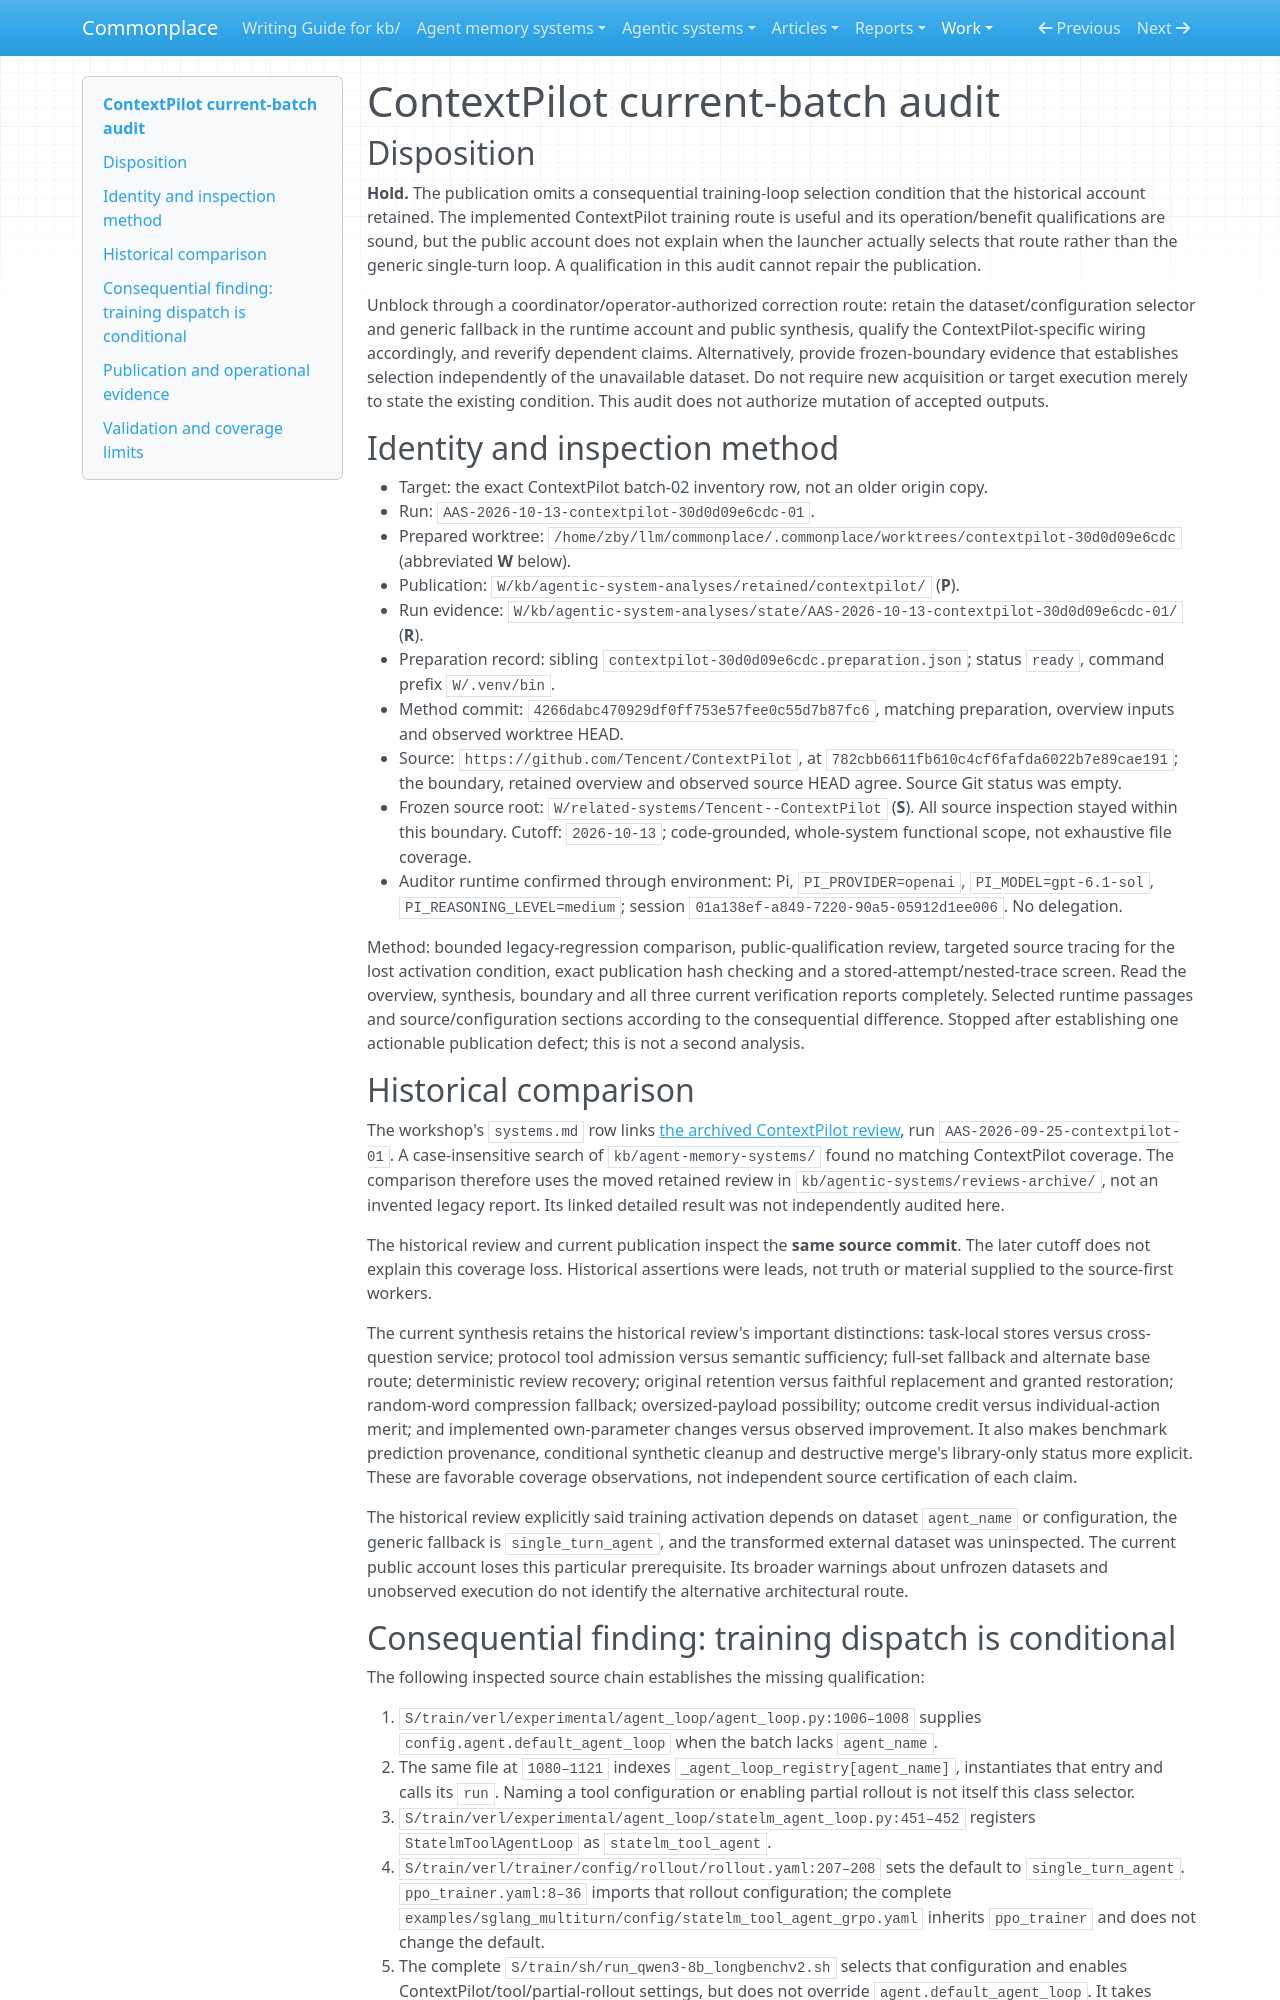

repository: zby/commonplace · page: work/agentic-system-completion/evidence/captured/audits/bash-current-contextpilot/index.html · generator: mkdocs

# ContextPilot current-batch audit

## Disposition

**Hold.** The publication omits a consequential training-loop selection condition that the historical account retained. The implemented ContextPilot training route is useful and its operation/benefit qualifications are sound, but the public account does not explain when the launcher actually selects that route rather than the generic single-turn loop. A qualification in this audit cannot repair the publication.

Unblock through a coordinator/operator-authorized correction route: retain the dataset/configuration selector and generic fallback in the runtime account and public synthesis, qualify the ContextPilot-specific wiring accordingly, and reverify dependent claims. Alternatively, provide frozen-boundary evidence that establishes selection independently of the unavailable dataset. Do not require new acquisition or target execution merely to state the existing condition. This audit does not authorize mutation of accepted outputs.

## Identity and inspection method

- Target: the exact ContextPilot batch-02 inventory row, not an older origin copy.
- Run: `AAS-2026-10-13-contextpilot-30d0d09e6cdc-01`.
- Prepared worktree: `/home/zby/llm/commonplace/.commonplace/worktrees/contextpilot-30d0d09e6cdc` (abbreviated **W** below).
- Publication: `W/kb/agentic-system-analyses/retained/contextpilot/` (**P**).
- Run evidence: `W/kb/agentic-system-analyses/state/AAS-2026-10-13-contextpilot-30d0d09e6cdc-01/` (**R**).
- Preparation record: sibling `contextpilot-30d0d09e6cdc.preparation.json`; status `ready`, command prefix `W/.venv/bin`.
- Method commit: `4266dabc470929df0ff753e57fee0c55d7b87fc6`, matching preparation, overview inputs and observed worktree HEAD.
- Source: `https://github.com/Tencent/ContextPilot`, at `782cbb6611fb610c4cf6fafda6022b7e89cae191`; the boundary, retained overview and observed source HEAD agree. Source Git status was empty.
- Frozen source root: `W/related-systems/Tencent--ContextPilot` (**S**). All source inspection stayed within this boundary. Cutoff: `2026-10-13`; code-grounded, whole-system functional scope, not exhaustive file coverage.
- Auditor runtime confirmed through environment: Pi, `PI_PROVIDER=openai`, `PI_MODEL=gpt-6.1-sol`, `PI_REASONING_LEVEL=medium`; session `01a138ef-a849-7220-90a5-05912d1ee006`. No delegation.

Method: bounded legacy-regression comparison, public-qualification review, targeted source tracing for the lost activation condition, exact publication hash checking and a stored-attempt/nested-trace screen. Read the overview, synthesis, boundary and all three current verification reports completely. Selected runtime passages and source/configuration sections according to the consequential difference. Stopped after establishing one actionable publication defect; this is not a second analysis.

## Historical comparison

The workshop's `systems.md` row links [the archived ContextPilot review](../../../agentic-systems/reviews-archive/contextpilot.md), run `AAS-2026-09-25-contextpilot-01`. A case-insensitive search of `kb/agent-memory-systems/` found no matching ContextPilot coverage. The comparison therefore uses the moved retained review in `kb/agentic-systems/reviews-archive/`, not an invented legacy report. Its linked detailed result was not independently audited here.

The historical review and current publication inspect the **same source commit**. The later cutoff does not explain this coverage loss. Historical assertions were leads, not truth or material supplied to the source-first workers.

The current synthesis retains the historical review's important distinctions: task-local stores versus cross-question service; protocol tool admission versus semantic sufficiency; full-set fallback and alternate base route; deterministic review recovery; original retention versus faithful replacement and granted restoration; random-word compression fallback; oversized-payload possibility; outcome credit versus individual-action merit; and implemented own-parameter changes versus observed improvement. It also makes benchmark prediction provenance, conditional synthetic cleanup and destructive merge's library-only status more explicit. These are favorable coverage observations, not independent source certification of each claim.

The historical review explicitly said training activation depends on dataset `agent_name` or configuration, the generic fallback is `single_turn_agent`, and the transformed external dataset was uninspected. The current public account loses this particular prerequisite. Its broader warnings about unfrozen datasets and unobserved execution do not identify the alternative architectural route.
